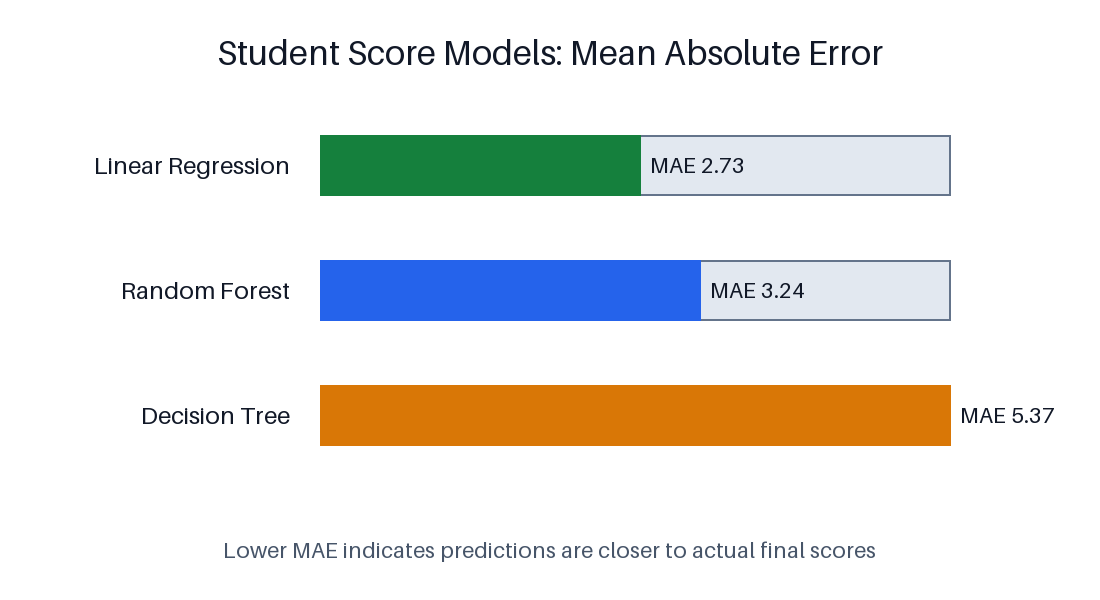

Data behind this chart, as committed beside it:
rank, model, mae, mse, r_squared
1, Linear Regression, 2.731, 14.18, 0.8518
2, Random Forest, 3.243, 20.58, 0.7848
3, Decision Tree, 5.368, 60.76, 0.3647
